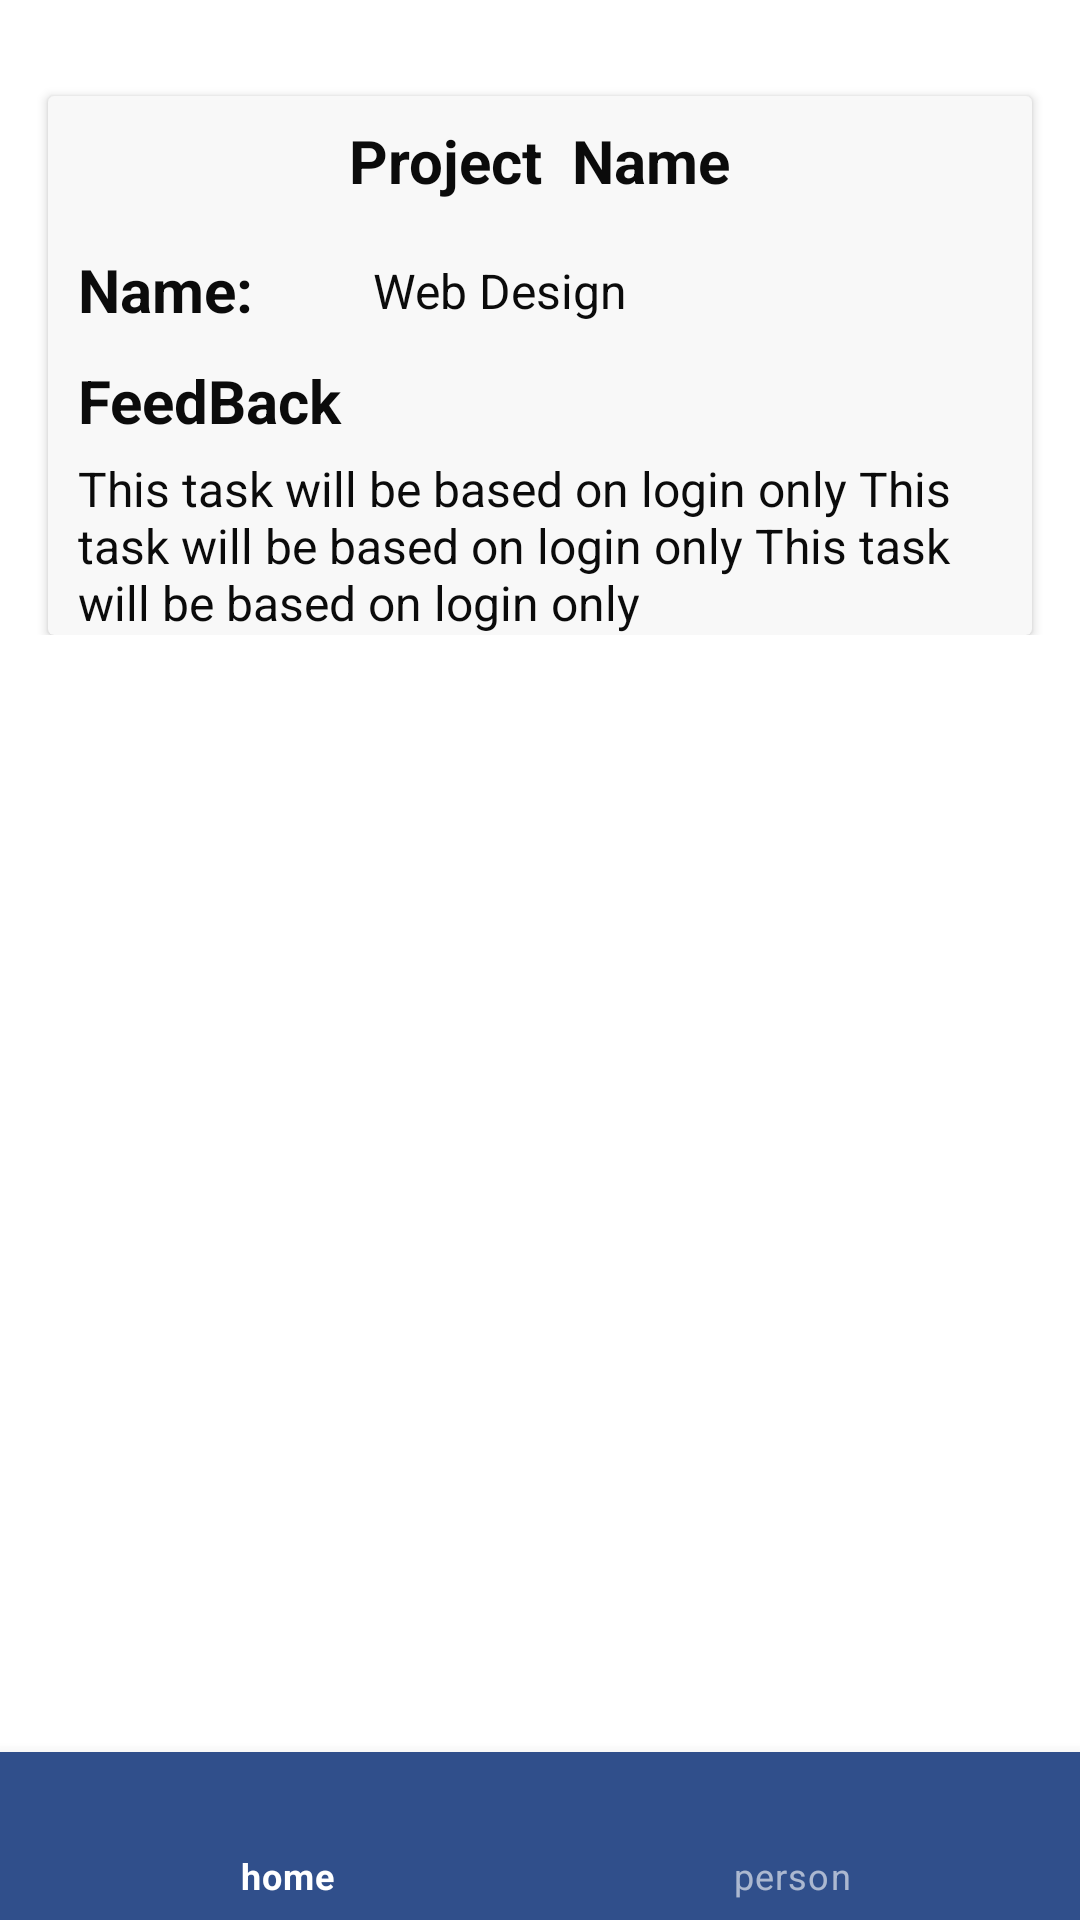

Here is an Android app screen rendered from its layout file. Give the layout XML and the strings, colors and styles it references.
<!-- AndroidManifest.xml: application theme Theme.Task_manage -->
<!-- res/layout/activity_rejected_details.xml -->
<?xml version="1.0" encoding="utf-8"?>
<androidx.constraintlayout.widget.ConstraintLayout xmlns:android="http://schemas.android.com/apk/res/android"
    xmlns:app="http://schemas.android.com/apk/res-auto"
    xmlns:tools="http://schemas.android.com/tools"
    android:layout_width="match_parent"
    android:layout_height="match_parent"
    tools:context=".rejected_details">


    <ScrollView
        android:layout_width="0dp"
        android:layout_height="0dp"
        app:layout_constraintBottom_toTopOf="@+id/bottom_navigation"
        app:layout_constraintEnd_toEndOf="parent"
        app:layout_constraintStart_toStartOf="parent"
        app:layout_constraintTop_toTopOf="parent">

        <androidx.constraintlayout.widget.ConstraintLayout
            android:layout_width="match_parent"
            android:layout_height="wrap_content"
            android:orientation="vertical">

            <androidx.cardview.widget.CardView
                android:id="@+id/cardView"
                android:layout_width="match_parent"
                android:layout_height="wrap_content"
                android:layout_marginStart="16dp"
                android:layout_marginTop="32dp"
                android:layout_marginEnd="16dp"
                app:cardBackgroundColor="#F8F8F8"
                app:layout_constraintEnd_toEndOf="parent"
                app:layout_constraintStart_toStartOf="parent"
                app:layout_constraintTop_toTopOf="parent">

                <androidx.constraintlayout.widget.ConstraintLayout
                    android:layout_width="match_parent"
                    android:layout_height="match_parent">

                    <TextView
                        android:id="@+id/textView10"
                        android:layout_width="wrap_content"
                        android:layout_height="wrap_content"
                        android:layout_marginStart="10dp"
                        android:layout_marginTop="16dp"
                        android:text="Name:"
                        android:textColor="#0B0B0B"
                        android:textSize="20sp"
                        android:textStyle="bold"
                        app:layout_constraintStart_toStartOf="parent"
                        app:layout_constraintTop_toBottomOf="@+id/proName" />

                    <TextView
                        android:id="@+id/tName"
                        android:layout_width="0dp"
                        android:layout_height="wrap_content"
                        android:layout_marginStart="40dp"
                        android:layout_marginTop="19dp"
                        android:layout_marginEnd="10dp"
                        android:text="Web Design"
                        android:textColor="#0B0B0B"
                        android:textSize="16sp"
                        app:layout_constraintEnd_toEndOf="parent"
                        app:layout_constraintStart_toEndOf="@+id/textView10"
                        app:layout_constraintTop_toBottomOf="@+id/proName" />

                    <TextView
                        android:id="@+id/textView12"
                        android:layout_width="wrap_content"
                        android:layout_height="wrap_content"
                        android:layout_marginStart="10dp"
                        android:layout_marginTop="10dp"
                        android:text="FeedBack"
                        android:textColor="#0B0B0B"
                        android:textSize="20sp"
                        android:textStyle="bold"
                        app:layout_constraintStart_toStartOf="parent"
                        app:layout_constraintTop_toBottomOf="@+id/textView10" />

                    <TextView
                        android:id="@+id/feedback"
                        android:layout_width="0dp"
                        android:layout_height="wrap_content"
                        android:layout_marginStart="10dp"
                        android:layout_marginTop="5dp"
                        android:layout_marginEnd="10dp"
                        android:text="This task will be based on login only This task will be based on login only This task will be based on login only"
                        android:textColor="#0B0B0B"
                        android:textSize="16sp"
                        app:layout_constraintEnd_toEndOf="parent"
                        app:layout_constraintStart_toStartOf="parent"
                        app:layout_constraintTop_toBottomOf="@+id/textView12" />

                    <TextView
                        android:id="@+id/proName"
                        android:layout_width="wrap_content"
                        android:layout_height="wrap_content"
                        android:layout_marginTop="8dp"
                        android:text="Project  Name"
                        android:textColor="#0B0B0B"
                        android:textSize="20sp"
                        android:textStyle="bold"
                        app:layout_constraintEnd_toEndOf="parent"
                        app:layout_constraintStart_toStartOf="parent"
                        app:layout_constraintTop_toTopOf="parent" />

                </androidx.constraintlayout.widget.ConstraintLayout>
            </androidx.cardview.widget.CardView>
        </androidx.constraintlayout.widget.ConstraintLayout>
    </ScrollView>

    <com.google.android.material.bottomnavigation.BottomNavigationView
        android:id="@+id/bottom_navigation"
        style="@style/Widget.MaterialComponents.BottomNavigationView.Colored"
        android:layout_width="match_parent"
        android:layout_height="wrap_content"
        android:background="#304F8B"
        app:layout_constraintBottom_toBottomOf="parent"
        app:layout_constraintEnd_toEndOf="parent"
        app:layout_constraintStart_toStartOf="parent"
        app:menu="@menu/menu"
        tools:ignore="MissingConstraints" />
</androidx.constraintlayout.widget.ConstraintLayout>
<!-- resources referenced by this layout -->
<resources>
  <style name="Theme.Task_manage" parent="Theme.MaterialComponents.DayNight.DarkActionBar">
          
          <item name="colorPrimary">@color/purple_500</item>
          <item name="colorPrimaryVariant">@color/purple_700</item>
          <item name="colorOnPrimary">@color/white</item>
          
          <item name="colorSecondary">@color/teal_200</item>
          <item name="colorSecondaryVariant">@color/teal_700</item>
          <item name="colorOnSecondary">@color/black</item>
          
          <item name="android:statusBarColor" tools:targetApi="l">?attr/colorPrimaryVariant</item>
          
      </style>
  <color name="purple_500">#304F8B</color>
  <color name="purple_700">#FF3700B3</color>
  <color name="white">#FFFFFFFF</color>
  <color name="teal_200">#FF03DAC5</color>
  <color name="teal_700">#FF018786</color>
  <color name="black">#FF000000</color>
</resources>
